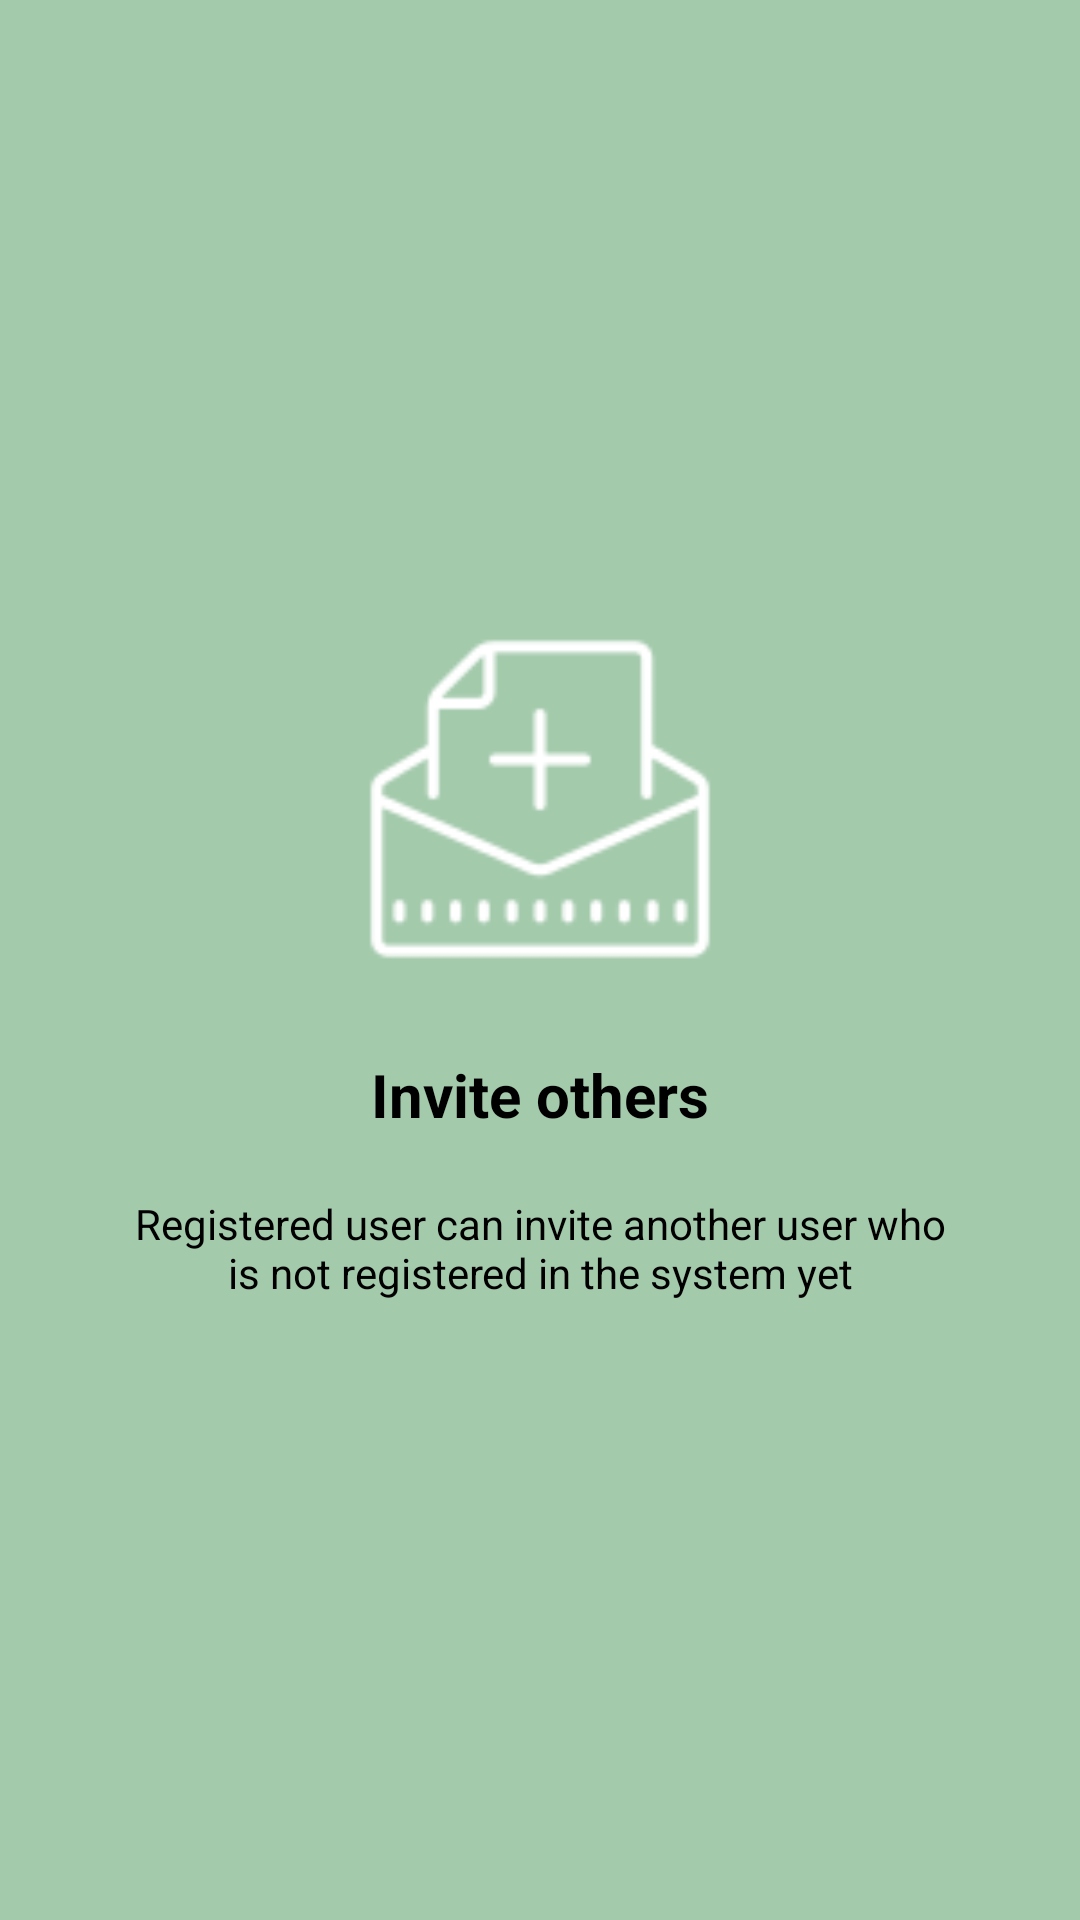

Write the Android layout XML for this screen, with the resource values it uses.
<!-- AndroidManifest.xml: application theme AppTheme -->
<!-- res/layout/activity_welcome_slider3.xml -->
<?xml version="1.0" encoding="utf-8"?>
<RelativeLayout xmlns:android="http://schemas.android.com/apk/res/android"
    android:layout_width="match_parent"
    android:layout_height="match_parent"
    android:background="@drawable/android_quiz_gradient_background">

    <LinearLayout
        android:layout_width="wrap_content"
        android:layout_height="wrap_content"
        android:layout_centerInParent="true"
        android:gravity="center_horizontal"
        android:orientation="vertical">

        <ImageView
            android:layout_width="@dimen/img_width_height"
            android:layout_height="@dimen/img_width_height"
            android:scaleType="fitXY"
            android:src="@drawable/slide_fragment_three_icon" />

        <TextView
            android:layout_width="wrap_content"
            android:layout_height="wrap_content"
            android:layout_marginTop="@dimen/slide_difference_between_imgview_and_below_text"
            android:text="@string/slide3_title"
            android:textColor="@android:color/black"
            android:textSize="@dimen/slide_title"
            android:textStyle="bold" />

        <TextView
            android:layout_width="wrap_content"
            android:layout_height="wrap_content"
            android:layout_marginTop="20dp"
            android:paddingLeft="@dimen/desc_padding"
            android:paddingRight="@dimen/desc_padding"
            android:text="@string/slide3_description"
            android:textAlignment="center"
            android:textColor="@android:color/black"
            android:textSize="@dimen/slide_desc" />

    </LinearLayout>

</RelativeLayout>
<!-- resources referenced by this layout -->
<resources>
  <dimen name="desc_padding">40dp</dimen>
  <dimen name="img_width_height">120dp</dimen>
  <dimen name="slide_desc">14dp</dimen>
  <dimen name="slide_difference_between_imgview_and_below_text">25dp</dimen>
  <dimen name="slide_title">20dp</dimen>
  <!-- drawable android_quiz_gradient_background (drawable) -->
  <?xml version="1.0" encoding="utf-8"?>
  <shape xmlns:android="http://schemas.android.com/apk/res/android" android:shape="rectangle" >
  
      <gradient
          android:angle="45"
          android:centerX="35%"
          android:centerColor="#A4CAAC"
          android:startColor="#A4CAAC"
          android:endColor="#A4CAAC"
          android:type="linear"
          />
  
  </shape>
  <!-- drawable slide_fragment_three_icon: png bitmap (drawable, 2507 bytes) -->
  <string name="slide3_description">Registered user can invite another user who is not registered in the system yet</string>
  <string name="slide3_title">Invite others</string>
  <style name="AppTheme" parent="Theme.AppCompat.Light.DarkActionBar">
          
          <item name="colorPrimary">@color/color_primary</item>
          <item name="colorPrimaryDark">@color/color_primary_dark</item>
          <item name="colorAccent">@color/color_accent</item>
          <item name="windowActionBar">false</item>
          <item name="windowNoTitle">true</item>
      </style>
  <color name="color_primary">#3F51B5</color>
  <color name="color_primary_dark">#303F9F</color>
  <color name="color_accent">#FF4081</color>
</resources>
